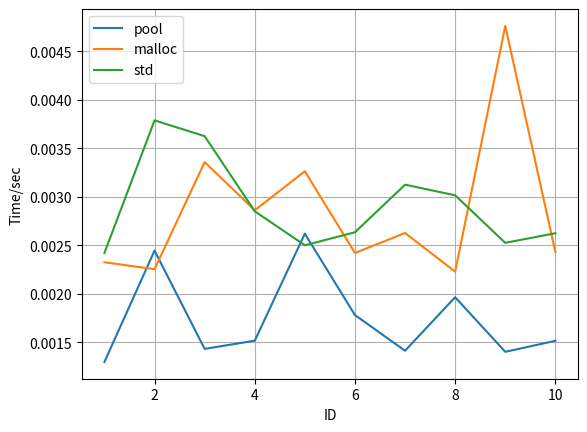

Python code for this plot:
import matplotlib.pyplot as plt
import numpy as np
from scipy.optimize import curve_fit

def func_nlogn(x, cof_nlogn):
	return cof_nlogn * x * np.log(x)

x = [1,2,3,4,5,6,7,8,9,10]
# y = np.array([0.708964, 2.87730, 6.53083, 11.5626, 18.3661, 26.0043, 35.6226, 45.7856, 58.9745, 71.0816])
y1 = [0.00129817 ,0.00244545 ,0.00143258 ,0.00151694 ,0.00262041 ,0.00178119 ,0.0014136 ,0.00196502 ,0.00140238 ,0.00151579]
y2 = [0.0023254 ,0.00225391 ,0.00335806 ,0.00286201 ,0.00326309 ,0.00242146 ,0.00262711 ,0.00222883 ,0.00476155 ,0.00243107]
y3 = [0.00242164 ,0.0037881 ,0.00362538 ,0.0028512 ,0.00250028 ,0.00263472 ,0.00312508 ,0.00301578 ,0.00252561 ,0.00262472]



# f_linear = np.poly1d(np.polyfit(x, y, 1))
# f_poly = np.poly1d(np.polyfit(x, y, 2))
# f_exp = np.poly1d(np.polyfit(x, np.log(y), 1))
# popt = curve_fit(func_nlogn, x, y)
# cof_nlogn = popt[0]


plt.plot(x, y1, label = "pool")
plt.plot(x, y2, label = "malloc")
plt.plot(x, y3, label = "std")
# plt.plot(x, f_linear(x), label = "Linear")
# plt.plot(x, f_poly(x), label = "Quadratic")
# plt.plot(x, np.exp(f_exp(x)), label = "Exponent")
# plt.plot(x, func_nlogn(x, cof_nlogn), label = "O(NlogN)")


plt.xlabel("ID")
plt.ylabel("Time/sec")
plt.legend()
plt.grid()
plt.show()